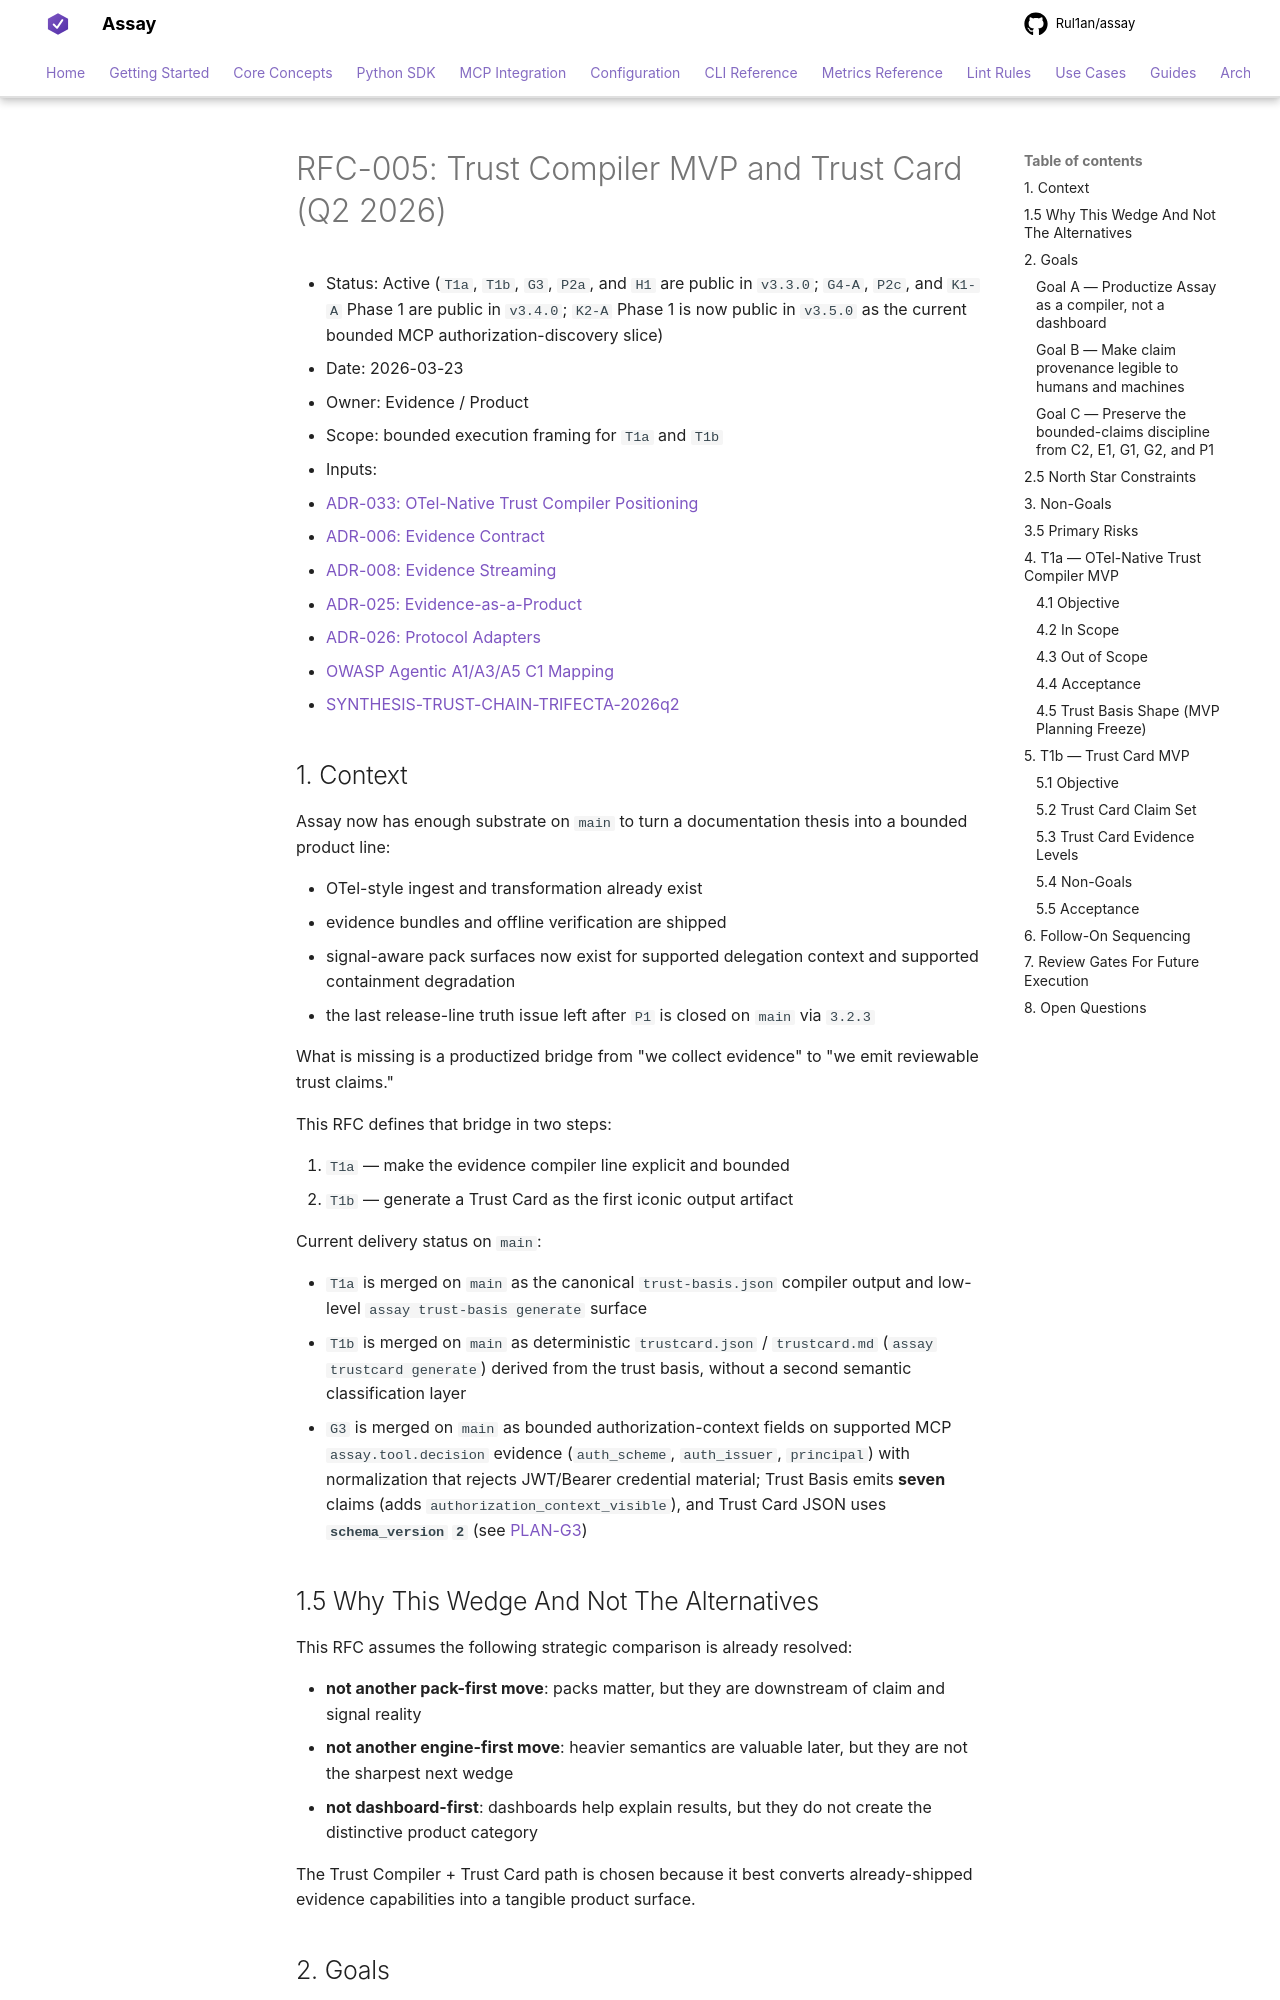

repository: Rul1an/assay · page: architecture/RFC-005-trust-compiler-mvp-2026q2/index.html · generator: mkdocs

# RFC-005: Trust Compiler MVP and Trust Card (Q2 2026)

- Status: Active (`T1a`, `T1b`, `G3`, `P2a`, and `H1` are public in `v3.3.0`; `G4-A`, `P2c`, and `K1-A` Phase 1 are public in `v3.4.0`; `K2-A` Phase 1 is now public in `v3.5.0` as the current bounded MCP authorization-discovery slice)
- Date: 2026-03-23
- Owner: Evidence / Product
- Scope: bounded execution framing for `T1a` and `T1b`
- Inputs:
  - [ADR-033: OTel-Native Trust Compiler Positioning](./ADR-033-OTel-Trust-Compiler-Positioning.md)
  - [ADR-006: Evidence Contract](./ADR-006-Evidence-Contract.md)
  - [ADR-008: Evidence Streaming](./ADR-008-Evidence-Streaming.md)
  - [ADR-025: Evidence-as-a-Product](./ADR-025-Evidence-as-a-Product.md)
  - [ADR-026: Protocol Adapters](./ADR-026-Protocol-Adapters.md)
  - [OWASP Agentic A1/A3/A5 C1 Mapping](../security/OWASP-AGENTIC-A1-A3-A5-C1-MAPPING.md)
  - [SYNTHESIS-TRUST-CHAIN-TRIFECTA-2026q2](./SYNTHESIS-TRUST-CHAIN-TRIFECTA-2026q2.md)

## 1. Context

Assay now has enough substrate on `main` to turn a documentation thesis into a bounded product line:

- OTel-style ingest and transformation already exist
- evidence bundles and offline verification are shipped
- signal-aware pack surfaces now exist for supported delegation context and supported containment degradation
- the last release-line truth issue left after `P1` is closed on `main` via `3.2.3`

What is missing is a productized bridge from "we collect evidence" to "we emit reviewable trust claims."

This RFC defines that bridge in two steps:

1. `T1a` — make the evidence compiler line explicit and bounded
2. `T1b` — generate a Trust Card as the first iconic output artifact

Current delivery status on `main`:

- `T1a` is merged on `main` as the canonical `trust-basis.json` compiler output and low-level `assay trust-basis generate` surface
- `T1b` is merged on `main` as deterministic `trustcard.json` / `trustcard.md` (`assay trustcard generate`) derived from the trust basis, without a second semantic classification layer
- `G3` is merged on `main` as bounded authorization-context fields on supported MCP `assay.tool.decision` evidence (`auth_scheme`, `auth_issuer`, `principal`) with normalization that rejects JWT/Bearer credential material; Trust Basis emits **seven** claims (adds `authorization_context_visible`), and Trust Card JSON uses **`schema_version` `2`** (see [PLAN-G3](./PLAN-G3-AUTHORIZATION-CONTEXT-EVIDENCE-2026q2.md))
